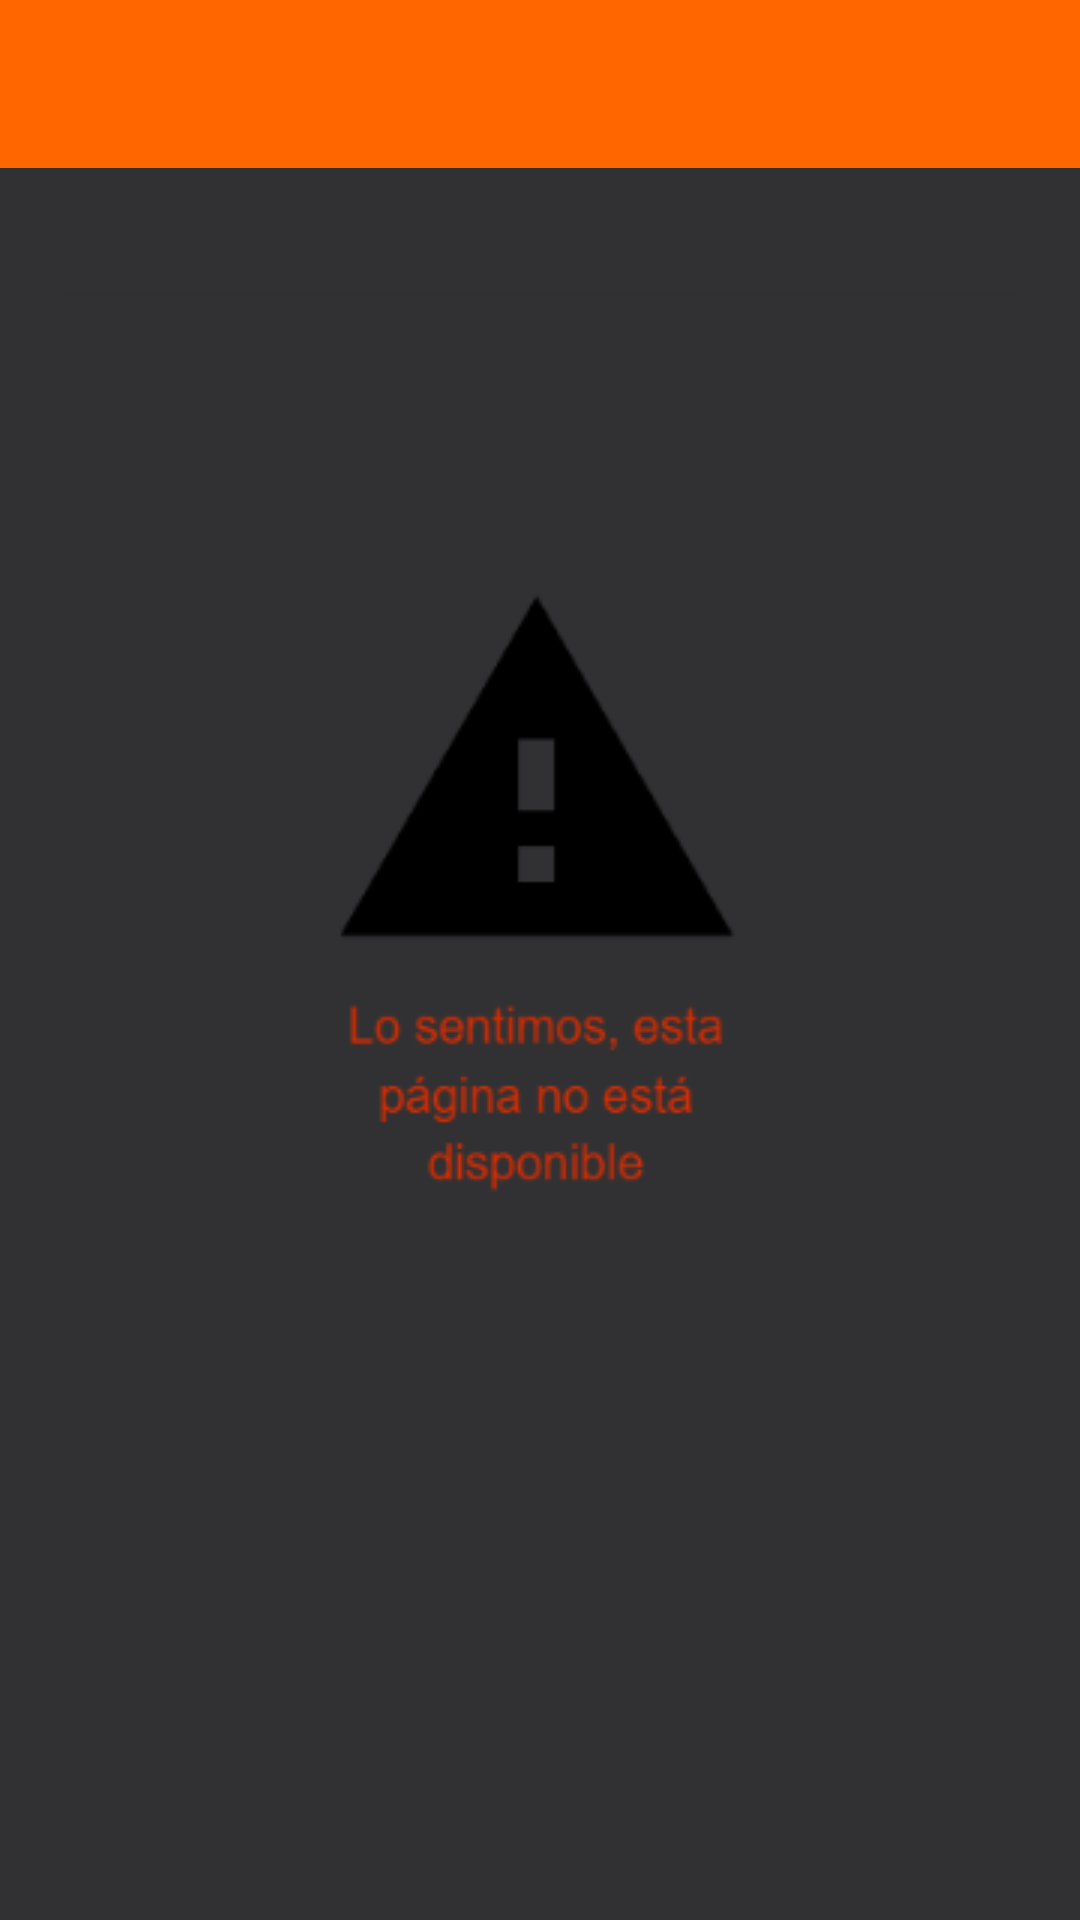

Produce the Android XML layout that renders to this screen, including the resource entries it uses.
<!-- AndroidManifest.xml: application theme Theme.IHM_GestorEjercicio -->
<!-- res/layout/activity_idioma.xml -->
<?xml version="1.0" encoding="utf-8"?>
<androidx.constraintlayout.widget.ConstraintLayout xmlns:android="http://schemas.android.com/apk/res/android"
    xmlns:app="http://schemas.android.com/apk/res-auto"
    xmlns:tools="http://schemas.android.com/tools"
    android:layout_width="match_parent"
    android:layout_height="match_parent"
    android:foregroundTint="#00FFFFFF"
    tools:context=".Error">


    <LinearLayout
        android:layout_width="match_parent"
        android:layout_height="match_parent"
        android:background="#313133"
        tools:layout_editor_absoluteX="28dp"
        tools:layout_editor_absoluteY="163dp">

        <androidx.appcompat.widget.Toolbar
            android:id="@+id/toolbar3"
            android:layout_width="match_parent"
            android:layout_height="wrap_content"
            android:layout_weight="1"
            android:background="#FF6600"
            android:minHeight="?attr/actionBarSize"
            android:theme="?attr/actionBarTheme" />

    </LinearLayout>

    <TextView
        android:id="@+id/textView5"
        android:layout_width="wrap_content"
        android:layout_height="wrap_content"
        android:layout_marginStart="180dp"
        android:layout_marginTop="15dp"
        android:layout_marginEnd="189dp"
        android:layout_marginBottom="693dp"
        android:layout_weight="1"
        android:text="Perfil"
        android:textColor="#FFFFFF"
        android:textSize="17sp"
        android:textStyle="bold"
        app:layout_constraintBottom_toBottomOf="parent"
        app:layout_constraintEnd_toEndOf="parent"
        app:layout_constraintStart_toStartOf="parent"
        app:layout_constraintTop_toTopOf="parent" />

    <ImageView
        android:id="@+id/imageView4"
        android:layout_width="wrap_content"
        android:layout_height="wrap_content"
        android:layout_marginStart="10dp"
        android:layout_marginTop="80dp"
        android:layout_marginEnd="11dp"
        android:layout_marginBottom="100dp"
        android:layout_weight="1"
        android:src="@drawable/error1"
        app:layout_constraintBottom_toBottomOf="parent"
        app:layout_constraintEnd_toEndOf="parent"
        app:layout_constraintStart_toStartOf="parent"
        app:layout_constraintTop_toTopOf="parent" />

</androidx.constraintlayout.widget.ConstraintLayout>
<!-- resources referenced by this layout -->
<resources>
  <!-- drawable error1: png bitmap (drawable, 9177 bytes) -->
  <style name="Theme.IHM_GestorEjercicio" parent="Theme.MaterialComponents.DayNight.DarkActionBar">
          
          <item name="colorPrimary">@color/naranja</item>
          <item name="colorPrimaryVariant">@color/purple_700</item>
          <item name="colorOnPrimary">@color/white</item>
          
          <item name="colorSecondary">@color/teal_200</item>
          <item name="colorSecondaryVariant">@color/teal_700</item>
          <item name="colorOnSecondary">@color/black</item>
          
          <item name="android:statusBarColor">?attr/colorPrimaryVariant</item>
          
      </style>
  <color name="naranja">#FF6600</color>
  <color name="purple_700">#FF3700B3</color>
  <color name="white">#FFFFFFFF</color>
  <color name="teal_200">#FF03DAC5</color>
  <color name="teal_700">#FF018786</color>
  <color name="black">#FF000000</color>
</resources>
